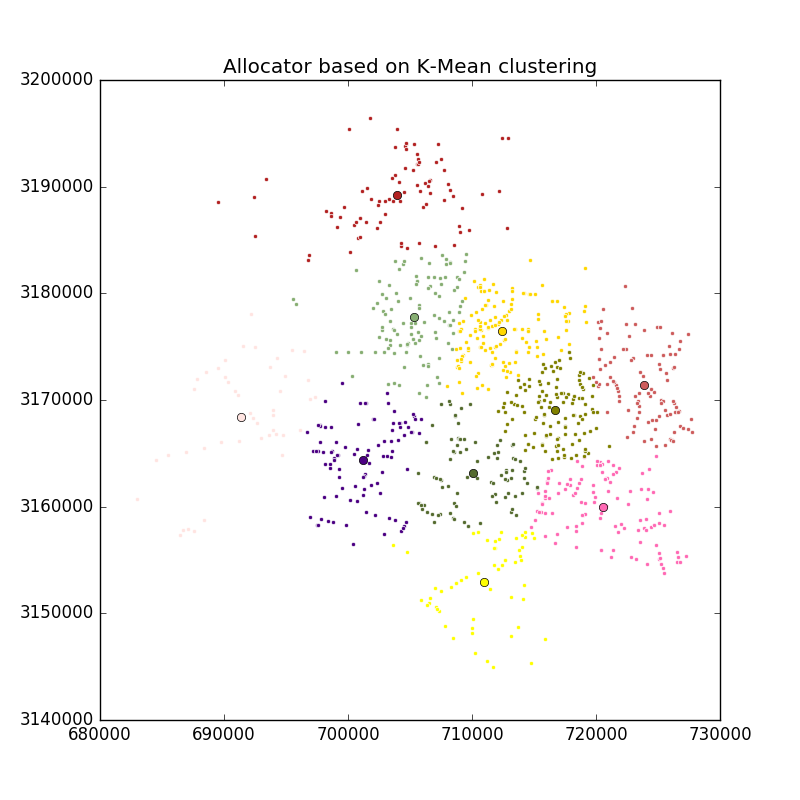

The table this chart was drawn from, first rows:
segment_id, osm_id, osm_name, osm_type, start_lat, start_long, end_lat, end_long, x, y, assigned_points
1, 5873630, Mahatma Gandhi Road, primary, 28.67, 77.23, 28.68, 77.23, 717941, 3173955, 10
18, 23133709, Outer Circle, secondary, 28.63, 77.22, 28.63, 77.22, 716773, 3169086, 10
28, 23134630, , secondary, 28.61, 77.24, 28.62, 77.24, 719017, 3166924, 10
31, 23134734, Windsor Place, secondary, 28.62, 77.22, 28.62, 77.22, 716908, 3167941, 10
38, 23151254, Subramaniyam Bharti Marg, tertiary, 28.6, 77.24, 28.6, 77.23, 718621, 3166255, 10
50, 24563333, Sabz Burj Circle, secondary, 28.59, 77.24, 28.59, 77.24, 719380, 3164990, 10
54, 24563336, Lodhi Road, secondary, 28.59, 77.23, 28.59, 77.23, 718406, 3164817, 10
56, 24563336, Lodhi Road, secondary, 28.59, 77.22, 28.59, 77.22, 717426, 3164631, 10
57, 24563336, Lodhi Road, secondary, 28.59, 77.22, 28.59, 77.21, 716930, 3164565, 10
81, 24576721, Kautilya Marg, tertiary, 28.6, 77.19, 28.6, 77.2, 714503, 3165855, 10
82, 24576721, Kautilya Marg, tertiary, 28.6, 77.2, 28.6, 77.2, 714914, 3165582, 10
85, 24576739, , tertiary, 28.59, 77.18, 28.59, 77.18, 713270, 3164551, 9
87, 24576744, , tertiary, 28.59, 77.18, 28.59, 77.18, 713445, 3164469, 9
94, 24576804, , secondary, 28.58, 77.06, 28.58, 77.06, 701410, 3163076, 1
98, 24576821, Azad Hind Fauj Marg, tertiary, 28.61, 77.04, 28.61, 77.03, 699032, 3166048, 1
101, 24577095, Ashoka Road, secondary, 28.62, 77.22, 28.62, 77.22, 717508, 3167525, 10
118, 24577128, Raisina Road, secondary, 28.62, 77.21, 28.62, 77.21, 716269, 3167528, 10
121, 24577364, Humayun Road, tertiary, 28.6, 77.23, 28.6, 77.23, 718054, 3165861, 10
127, 24577378, Prithviraj Road, secondary, 28.6, 77.22, 28.59, 77.21, 716833, 3165260, 10
133, 24577386, , tertiary, 28.61, 77.22, 28.61, 77.22, 716952, 3166421, 10
138, 24577391, , secondary, 28.61, 77.21, 28.61, 77.21, 716256, 3166799, 10
152, 24583321, Ashok Road, secondary, 28.63, 77.21, 28.63, 77.21, 715791, 3168618, 10
153, 24583322, Ashok Road, secondary, 28.63, 77.21, 28.63, 77.21, 715829, 3168577, 10
158, 24583330, Baba Kharak Singh Marg, secondary, 28.63, 77.21, 28.63, 77.21, 715779, 3168692, 10
176, 24584389, , tertiary, 28.62, 77.21, 28.62, 77.21, 715696, 3167886, 10
179, 24584397, North Avenue, tertiary, 28.62, 77.2, 28.62, 77.2, 715088, 3168215, 10
195, 24969778, , trunk, 28.5, 77.17, 28.5, 77.17, 712667, 3154988, 7
204, 24969815, Chattarpur Main Road, secondary, 28.48, 77.19, 28.49, 77.19, 714206, 3152624, 7
209, 24969815, Chattarpur Main Road, secondary, 28.5, 77.18, 28.5, 77.18, 713452, 3154805, 7
215, 25524661, Faridabad-Gurgaon Road, secondary, 28.41, 77.16, 28.42, 77.16, 711722, 3144982, 7
219, 25524661, Faridabad-Gurgaon Road, secondary, 28.43, 77.15, 28.43, 77.14, 710257, 3146272, 7
227, 25524661, Faridabad-Gurgaon Road, secondary, 28.45, 77.12, 28.45, 77.12, 707808, 3148830, 7
230, 25524661, Faridabad-Gurgaon Road, secondary, 28.46, 77.12, 28.47, 77.11, 707326, 3150203, 7
231, 25524661, Faridabad-Gurgaon Road, secondary, 28.47, 77.11, 28.47, 77.11, 707075, 3150634, 7
267, 26662849, , tertiary, 28.52, 77.21, 28.53, 77.21, 715917, 3157275, 3
268, 26664726, Mehrauli Badarpur Road, secondary, 28.52, 77.19, 28.52, 77.19, 714303, 3157140, 7
273, 26664726, Mehrauli Badarpur Road, secondary, 28.52, 77.21, 28.52, 77.22, 716722, 3156592, 3
276, 27422249, Rajaji Marg, tertiary, 28.6, 77.21, 28.61, 77.21, 715617, 3165828, 10
294, 28103852, Asif Ali Road, tertiary, 28.64, 77.23, 28.64, 77.23, 717781, 3170528, 10
296, 28104687, , secondary, 28.54, 77.31, 28.54, 77.31, 725993, 3159623, 3
297, 28121194, Janpath, tertiary, 28.61, 77.22, 28.6, 77.22, 716871, 3166366, 10
299, 28121210, APJ Abdul Kalam Road, tertiary, 28.6, 77.22, 28.6, 77.22, 716884, 3165770, 10
301, 28121249, Safdarjang Road, tertiary, 28.6, 77.21, 28.6, 77.21, 715629, 3165746, 10
304, 28121297, Krishna Menon Marg, secondary, 28.61, 77.21, 28.6, 77.21, 716001, 3166593, 10
316, 28121537, Lala Lajpat Rai Path, secondary, 28.56, 77.23, 28.56, 77.23, 718162, 3161089, 3
322, 28190265, Park Street, secondary, 28.64, 77.18, 28.63, 77.19, 713427, 3169666, 10
323, 28190296, Ganga Ram Hospital Road, tertiary, 28.64, 77.19, 28.64, 77.19, 713651, 3169538, 10
327, 28190305, Pusa Road, secondary, 28.64, 77.18, 28.64, 77.19, 713559, 3170445, 10
338, 28190430, Arya Samaj Road, tertiary, 28.65, 77.19, 28.65, 77.18, 713911, 3171228, 10
339, 28190501, Vande Matram Marg, secondary, 28.62, 77.18, 28.62, 77.18, 712803, 3167777, 10
349, 28211431, Panchsheel Marg, secondary, 28.6, 77.18, 28.6, 77.19, 713241, 3165823, 9
350, 28211928, Africa Avenue, secondary, 28.58, 77.19, 28.57, 77.19, 714199, 3163329, 9
353, 28211997, Venkateshwara Marg, tertiary, 28.56, 77.18, 28.56, 77.18, 713472, 3161017, 9
355, 28412393, Mahatma Gandhi Marg, primary, 28.57, 77.22, 28.57, 77.21, 717035, 3162214, 3
359, 28412397, Mahatma Gandhi Marg, primary, 28.57, 77.18, 28.58, 77.18, 713119, 3162682, 9
369, 28616707, Vinay Marg, secondary, 28.58, 77.19, 28.58, 77.19, 714257, 3163583, 9
374, 28616711, , tertiary, 28.61, 77.22, 28.61, 77.23, 717525, 3166817, 10
383, 28773611, , tertiary, 28.6, 77.14, 28.6, 77.14, 709540, 3165431, 9
393, 28773617, Shanti Path, secondary, 28.58, 77.17, 28.58, 77.18, 712333, 3162976, 9
396, 28773629, , tertiary, 28.63, 77.1, 28.63, 77.1, 705320, 3168528, 1
... 940 more rows
